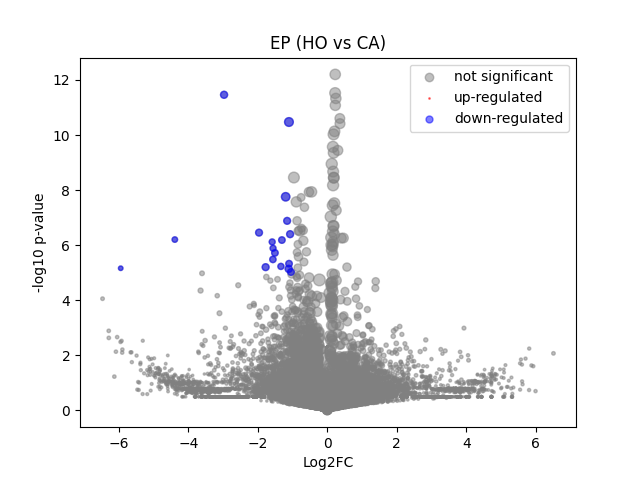

Source data for this figure (header and first rows):
	gene	expression_1	expression_2	log2FC	-log10 p-val	significant
0	MIR1302-2HG	-3.4924597e-10	-5.820766e-10	-3.4396533e-07	2.311	0
1	FAM138A	-3.4924597e-10	-5.820766e-10	-3.4396533e-07	2.311	0
2	OR4F5	-3.4924597e-10	-5.820766e-10	-3.4396533e-07	2.311	0
3	AL627309.1	-3.4924597e-10	-5.820766e-10	-3.4396533e-07	2.311	0
4	AL627309.3	-3.4924597e-10	-5.820766e-10	-3.4396533e-07	2.311	0
5	AL627309.2	-3.4924597e-10	-5.820766e-10	-3.4396533e-07	2.311	0
6	AL627309.5	0.01413	0.0092	-0.5693	0.1896	0
7	AL627309.4	0.006103	-5.820766e-10	-2.828	0.4942	0
8	AP006222.2	-3.4924597e-10	-5.820766e-10	-3.4396533e-07	2.311	0
9	AL732372.1	-3.4924597e-10	-5.820766e-10	-3.4396533e-07	2.311	0
10	OR4F29	-3.4924597e-10	-5.820766e-10	-3.4396533e-07	2.311	0
11	AC114498.1	-3.4924597e-10	-5.820766e-10	-3.4396533e-07	2.311	0
12	OR4F16	-3.4924597e-10	-5.820766e-10	-3.4396533e-07	2.311	0
13	AL669831.2	-3.4924597e-10	-5.820766e-10	-3.4396533e-07	2.311	0
14	LINC01409	0.0302	0.01107	-1.369	0.6632	0
15	FAM87B	-3.4924597e-10	-5.820766e-10	-3.4396533e-07	2.311	0
16	LINC01128	0.05989	0.07481	0.316	0.204	0
17	LINC00115	0.004835	-5.820766e-10	-2.545	0.4942	0
18	FAM41C	0.002631	0.005455	0.8302	0.1925	0
19	AL645608.6	-3.4924597e-10	-5.820766e-10	-3.4396533e-07	2.311	0
20	AL645608.2	-3.4924597e-10	-5.820766e-10	-3.4396533e-07	2.311	0
21	AL645608.4	-3.4924597e-10	0.007995	3.169	0.4937	0
22	LINC02593	0.002104	0.005455	1.056	0.2456	0
23	SAMD11	0.3147	0.1096	-1.513	3.191	0
24	NOC2L	0.1026	0.1794	0.7998	1.078	0
25	KLHL17	0.02293	0.01579	-0.5117	0.1965	0
26	PLEKHN1	0.02949	0.01317	-1.105	0.5134	0
27	PERM1	-3.4924597e-10	-5.820766e-10	-3.4396533e-07	2.311	0
28	AL645608.7	0.0173	0.008575	-0.9344	0.2861	0
29	HES4	0.3808	0.2734	-0.4765	0.8134	0
30	ISG15	0.3655	0.2717	-0.4265	0.693	0
31	AL645608.1	-3.4924597e-10	-5.820766e-10	-3.4396533e-07	2.311	0
32	AGRN	0.09787	0.08455	-0.2088	0.1594	0
33	AL645608.5	-3.4924597e-10	-5.820766e-10	-3.4396533e-07	2.311	0
34	AL645608.8	-3.4924597e-10	-5.820766e-10	-3.4396533e-07	2.311	0
35	RNF223	-3.4924597e-10	-5.820766e-10	-3.4396533e-07	2.311	0
36	C1orf159	0.02345	0.03033	0.3576	0.1315	0
37	AL390719.3	-3.4924597e-10	-5.820766e-10	-3.4396533e-07	2.311	0
38	LINC01342	-3.4924597e-10	-5.820766e-10	-3.4396533e-07	2.311	0
39	AL390719.2	-3.4924597e-10	-5.820766e-10	-3.4396533e-07	2.311	0
40	TTLL10-AS1	-3.4924597e-10	-5.820766e-10	-3.4396533e-07	2.311	0
41	TTLL10	-3.4924597e-10	-5.820766e-10	-3.4396533e-07	2.311	0
42	TNFRSF18	-3.4924597e-10	0.01538	4.034	0.7504	0
43	TNFRSF4	-3.4924597e-10	-5.820766e-10	-3.4396533e-07	2.311	0
44	SDF4	0.4834	0.4014	-0.2677	0.6128	0
45	B3GALT6	0.125	0.1613	0.3652	0.2841	0
46	C1QTNF12	0.04632	0.02552	-0.8356	0.3701	0
47	AL162741.1	0.003824	-5.820766e-10	-2.27	0.4942	0
48	UBE2J2	0.2384	0.2689	0.1727	0.2283	0
49	LINC01786	-3.4924597e-10	-5.820766e-10	-3.4396533e-07	2.311	0
50	SCNN1D	0.002631	-5.820766e-10	-1.86	0.4942	0
51	ACAP3	0.08214	0.05739	-0.5099	0.3508	0
52	PUSL1	0.2076	0.09117	-1.179	1.999	0
53	INTS11	0.1783	0.1328	-0.4228	0.542	0
54	AL139287.1	-3.4924597e-10	-5.820766e-10	-3.4396533e-07	2.311	0
55	CPTP	0.08785	0.0632	-0.4688	0.3514	0
56	TAS1R3	-3.4924597e-10	-5.820766e-10	-3.4396533e-07	2.311	0
57	DVL1	0.09645	0.03851	-1.303	1.164	0
58	MXRA8	0.004914	0.005408	0.1157	0.02699	0
59	AURKAIP1	0.9851	0.8596	-0.1965	0.8118	0
... 36,541 more rows
